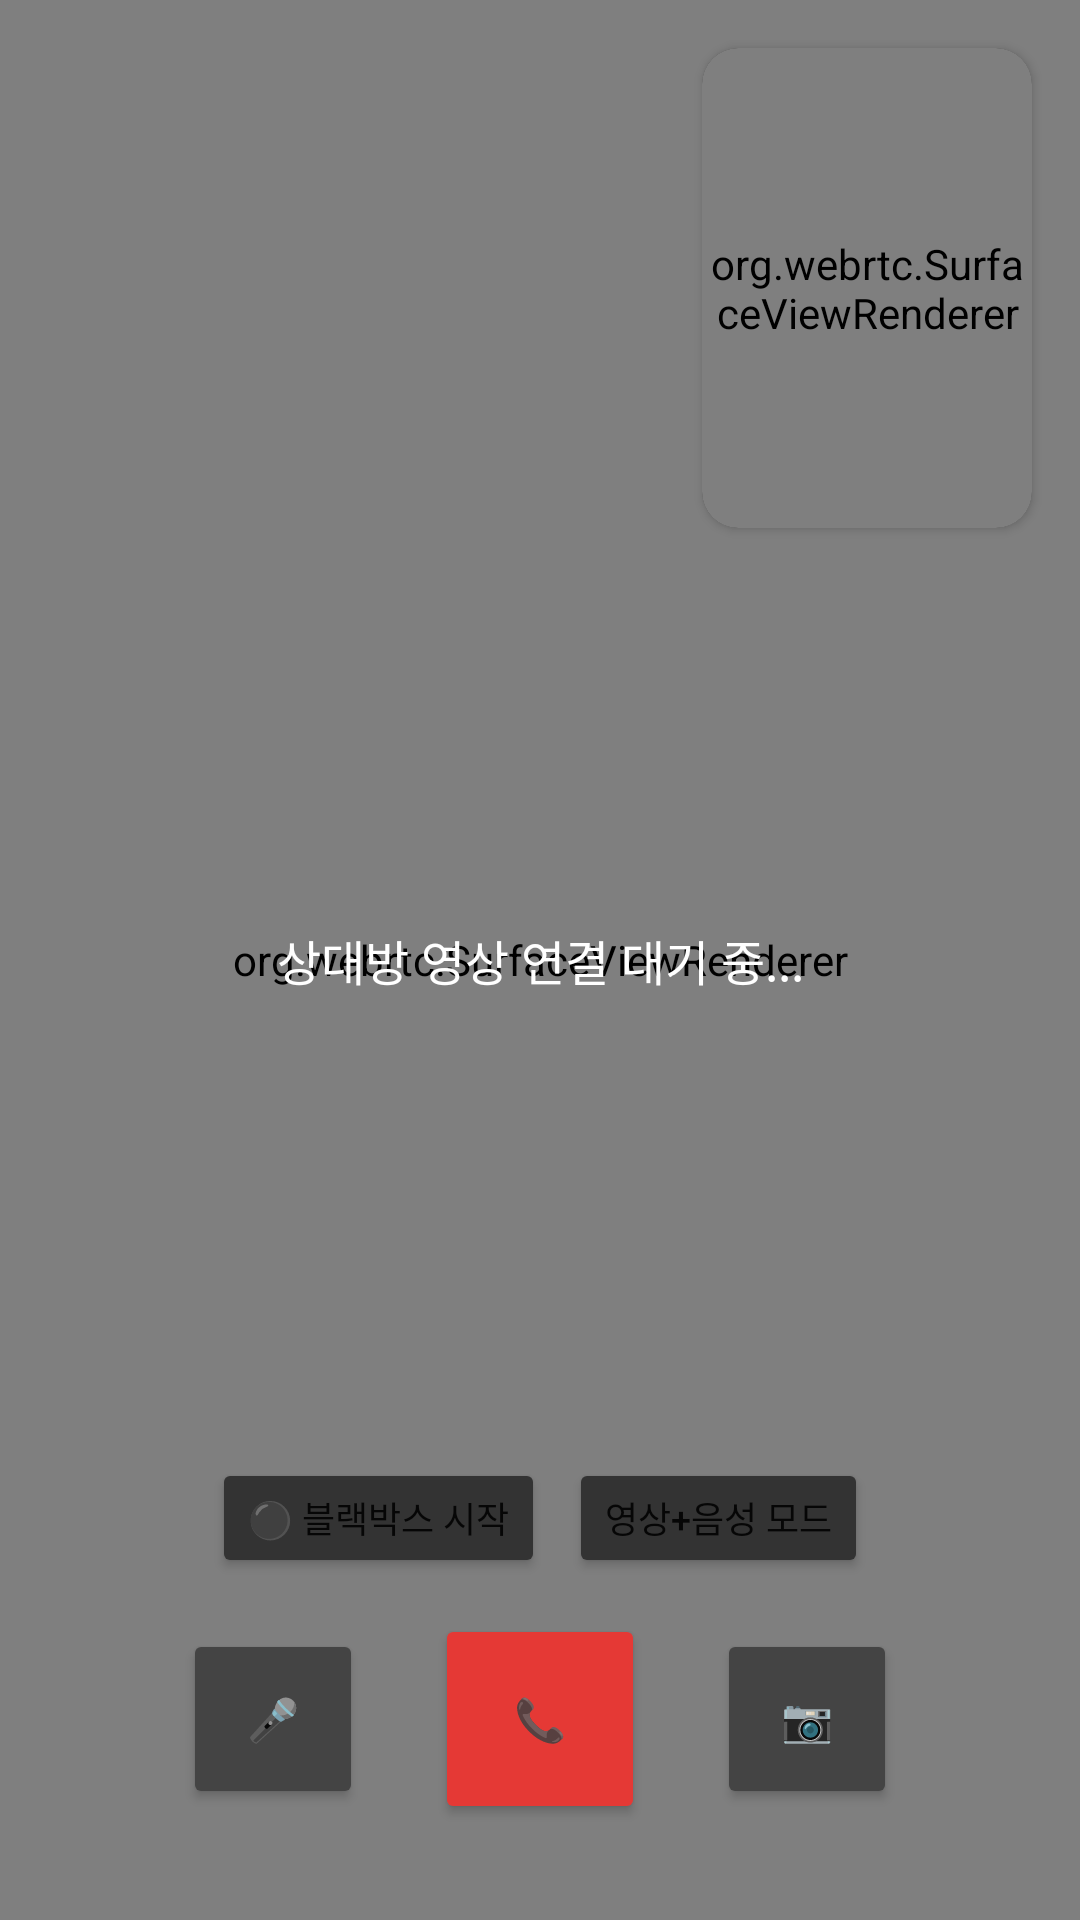

Android layout source for this screen:
<!-- AndroidManifest.xml: application theme Theme.MyPadNoteOne -->
<!-- res/layout/activity_video_call.xml -->
<?xml version="1.0" encoding="utf-8"?>
<androidx.constraintlayout.widget.ConstraintLayout xmlns:android="http://schemas.android.com/apk/res/android"
    xmlns:app="http://schemas.android.com/apk/res-auto"
    android:layout_width="match_parent"
    android:layout_height="match_parent"
    android:background="#1A1A1A">

    
    <org.webrtc.SurfaceViewRenderer
        android:id="@+id/remoteVideoView"
        android:layout_width="0dp"
        android:layout_height="0dp"
        app:layout_constraintBottom_toBottomOf="parent"
        app:layout_constraintEnd_toEndOf="parent"
        app:layout_constraintStart_toStartOf="parent"
        app:layout_constraintTop_toTopOf="parent" />

    
    <TextView
        android:id="@+id/tvRemoteWait"
        android:layout_width="wrap_content"
        android:layout_height="wrap_content"
        android:text="상대방 영상 연결 대기 중..."
        android:textColor="#FFFFFF"
        android:textSize="16sp"
        app:layout_constraintBottom_toBottomOf="parent"
        app:layout_constraintEnd_toEndOf="parent"
        app:layout_constraintStart_toStartOf="parent"
        app:layout_constraintTop_toTopOf="parent" />

    
    <androidx.cardview.widget.CardView
        android:layout_width="110dp"
        android:layout_height="160dp"
        android:layout_margin="16dp"
        app:cardBackgroundColor="#333333"
        app:cardCornerRadius="12dp"
        app:cardPreventCornerOverlap="true"
        app:layout_constraintEnd_toEndOf="parent"
        app:layout_constraintTop_toTopOf="parent">

        
        <org.webrtc.SurfaceViewRenderer
            android:id="@+id/localVideoView"
            android:layout_width="match_parent"
            android:layout_height="match_parent" />

    </androidx.cardview.widget.CardView>

    
    
    <LinearLayout
        android:layout_width="0dp"
        android:layout_height="wrap_content"
        android:layout_marginBottom="32dp"
        android:gravity="center"
        android:orientation="vertical"
        app:layout_constraintBottom_toBottomOf="parent"
        app:layout_constraintEnd_toEndOf="parent"
        app:layout_constraintStart_toStartOf="parent">

        
        <LinearLayout
            android:layout_width="wrap_content"
            android:layout_height="wrap_content"
            android:layout_marginBottom="12dp"
            android:gravity="center"
            android:orientation="horizontal">

            <Button
                android:id="@+id/btnToggleBlackBox"
                android:layout_width="wrap_content"
                android:layout_height="40dp"
                android:layout_marginEnd="8dp"
                android:backgroundTint="#333333"
                android:textSize="12sp"
                android:text="⚫ 블랙박스 시작" />

            <Button
                android:id="@+id/btnChangeRecordMode"
                android:layout_width="wrap_content"
                android:layout_height="40dp"
                android:backgroundTint="#333333"
                android:textSize="12sp"
                android:text="영상+음성 모드" />
        </LinearLayout>

        
        <LinearLayout
            android:layout_width="wrap_content"
            android:layout_height="wrap_content"
            android:gravity="center"
            android:orientation="horizontal">

            
            <Button
                android:id="@+id/btnToggleMic"
                android:layout_width="60dp"
                android:layout_height="60dp"
                android:layout_marginEnd="24dp"
                android:backgroundTint="#444444"
                android:text="🎤"
                app:cornerRadius="30dp" />

            
            <Button
                android:id="@+id/btnEndCall"
                android:layout_width="70dp"
                android:layout_height="70dp"
                android:backgroundTint="#E53935"
                android:text="📞"
                app:cornerRadius="35dp" />

            
            <Button
                android:id="@+id/btnToggleVideo"
                android:layout_width="60dp"
                android:layout_height="60dp"
                android:layout_marginStart="24dp"
                android:backgroundTint="#444444"
                android:text="📷"
                app:cornerRadius="30dp" />
        </LinearLayout>

    </LinearLayout>
</androidx.constraintlayout.widget.ConstraintLayout>
<!-- resources referenced by this layout -->
<resources>
  <style name="Theme.MyPadNoteOne" parent="Theme.MaterialComponents.DayNight.NoActionBar">
          
      </style>
</resources>
